Photos from the image-classification dataset "dataset_cnn" in the GitHub repository VyetAnh/DATN_bellpepper. Its 3 classes are: dry, healthy, wet.

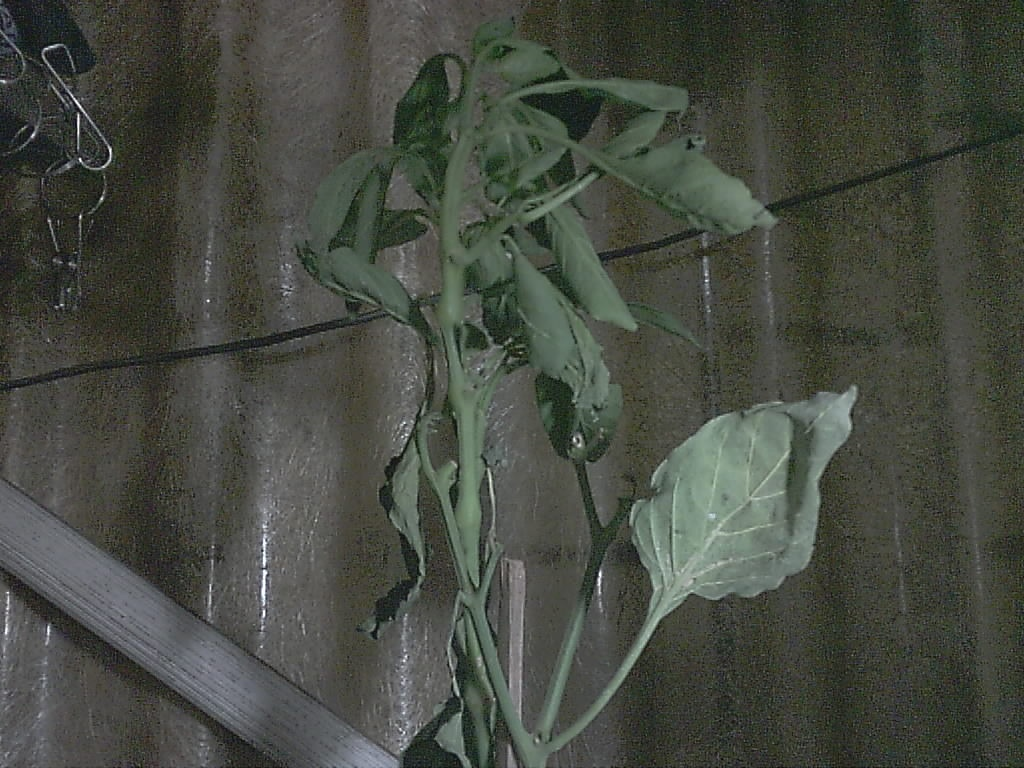
Label: dry

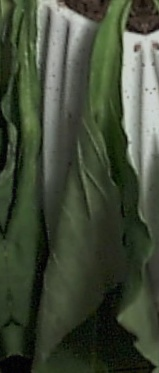
Label: wet

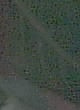
Label: healthy

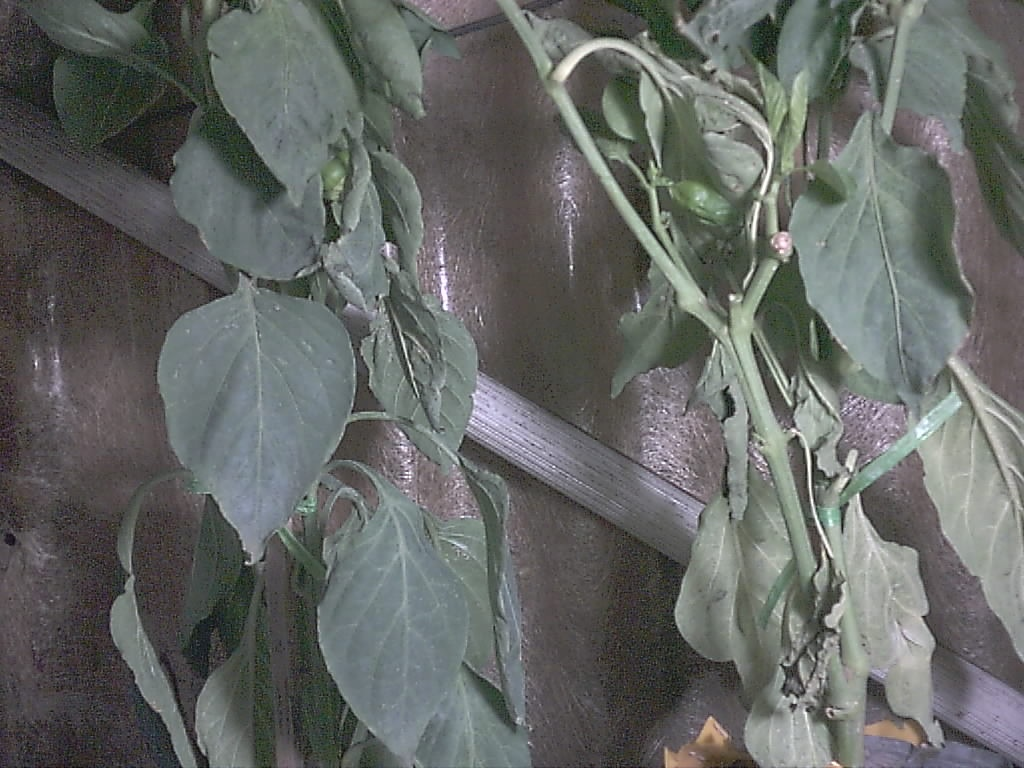
Label: healthy

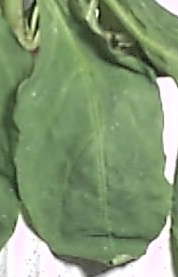
Label: wet

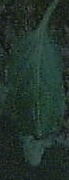
Label: healthy
